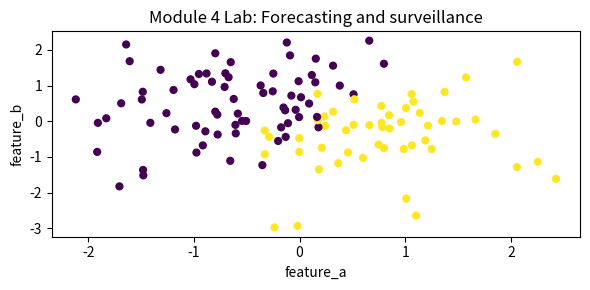

This figure's Python source:
import numpy as np
import matplotlib.pyplot as plt

rng = np.random.default_rng(4)
n = 120
feature_a = rng.normal(0, 1, n)
feature_b = rng.normal(0, 1, n)
feature_c = rng.normal(0, 1, n)
linear_score = 0.9*feature_a - 0.5*feature_b + 0.35*feature_c
probability = 1 / (1 + np.exp(-linear_score))
label = (probability > np.quantile(probability, 0.58)).astype(int)

baseline_pred = (feature_a > np.median(feature_a)).astype(int)
model_pred = (linear_score > np.median(linear_score)).astype(int)
baseline_acc = float((baseline_pred == label).mean())
model_acc = float((model_pred == label).mean())

plt.figure(figsize=(6, 3))
plt.scatter(feature_a, feature_b, c=label, cmap="viridis", s=24)
plt.xlabel("feature_a")
plt.ylabel("feature_b")
plt.title("Module 4 Lab: Forecasting and surveillance")
plt.tight_layout()

{"baseline_accuracy": baseline_acc, "model_accuracy": model_acc, "improvement": model_acc - baseline_acc}


reflection = {
    "what_changed": "",
    "metric_before": "",
    "metric_after": "",
    "interpretation": "",
    "synthetic_data_limit": "",
    "next_real_world_evidence_needed": "",
}
reflection
